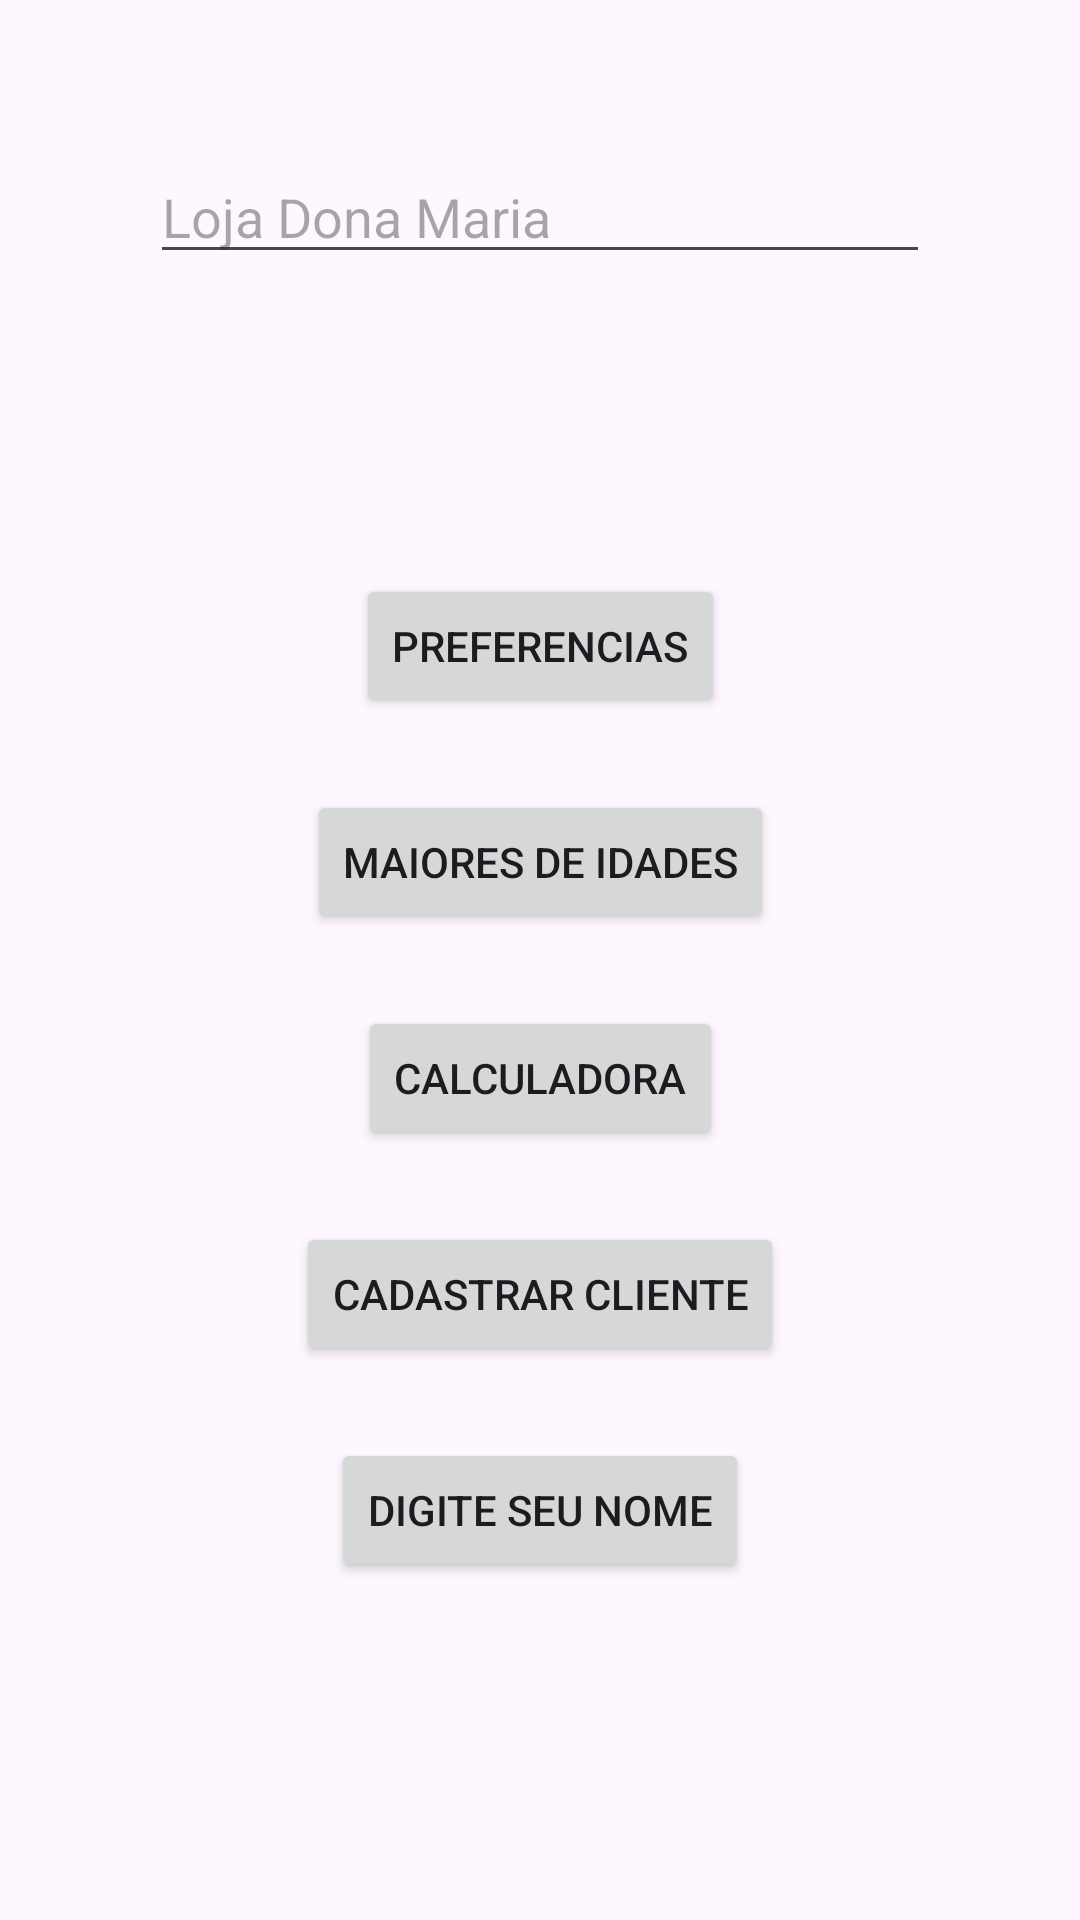

Android layout source for this screen:
<!-- AndroidManifest.xml: application theme Theme.Loja1 -->
<!-- res/layout/activity_main.xml -->
<?xml version="1.0" encoding="utf-8"?>
<androidx.constraintlayout.widget.ConstraintLayout xmlns:android="http://schemas.android.com/apk/res/android"
    xmlns:app="http://schemas.android.com/apk/res-auto"
    xmlns:tools="http://schemas.android.com/tools"
    android:id="@+id/main"
    android:layout_width="match_parent"
    android:layout_height="match_parent"
    tools:context=".MainActivity">

    <EditText
        android:id="@+id/editTextNome"
        android:layout_width="match_parent"
        android:layout_height="wrap_content"
        android:layout_marginStart="50dp"
        android:layout_marginTop="50dp"
        android:layout_marginEnd="50dp"
        android:hint="Loja Dona Maria"
        android:inputType="text"
        android:maxLines="1"
        android:singleLine="false"
        app:layout_constraintEnd_toEndOf="parent"
        app:layout_constraintStart_toStartOf="parent"
        app:layout_constraintTop_toTopOf="parent" />


    <Button
        android:id="@+id/button2"
        android:layout_width="wrap_content"
        android:layout_height="wrap_content"
        android:layout_marginTop="24dp"
        android:onClick="eventoBotao"
        android:text="Cadastrar Cliente"
        app:layout_constraintEnd_toEndOf="parent"
        app:layout_constraintStart_toStartOf="parent"
        app:layout_constraintTop_toBottomOf="@+id/buttonEnviar" />

    <Button
        android:id="@+id/buttonMaiores"
        android:layout_width="wrap_content"
        android:layout_height="wrap_content"
        android:layout_marginTop="24dp"
        android:onClick="checkRadios"
        android:text="Maiores de idades"
        app:layout_constraintEnd_toEndOf="parent"
        app:layout_constraintStart_toStartOf="parent"
        app:layout_constraintTop_toBottomOf="@+id/buttonPreferencias" />

    <Button
        android:id="@+id/buttonEnviar"
        android:layout_width="wrap_content"
        android:layout_height="wrap_content"
        android:layout_marginTop="24dp"
        android:onClick="checkRadios"
        android:text="Calculadora"
        app:layout_constraintEnd_toEndOf="parent"
        app:layout_constraintStart_toStartOf="parent"
        app:layout_constraintTop_toBottomOf="@+id/buttonMaiores" />

    <Button
        android:id="@+id/buttonPontos"
        android:layout_width="wrap_content"
        android:layout_height="wrap_content"
        android:layout_marginTop="24dp"
        android:onClick="checkRadios"
        android:text="Digite seu nome"
        app:layout_constraintEnd_toEndOf="parent"
        app:layout_constraintStart_toStartOf="parent"
        app:layout_constraintTop_toBottomOf="@+id/button2" />

    <Button
        android:id="@+id/buttonPreferencias"
        android:layout_width="wrap_content"
        android:layout_height="wrap_content"
        android:layout_marginTop="100dp"
        android:onClick="checkRadios"
        android:text="Preferencias"
        app:layout_constraintEnd_toEndOf="parent"
        app:layout_constraintStart_toStartOf="parent"
        app:layout_constraintTop_toBottomOf="@+id/editTextNome" />





</androidx.constraintlayout.widget.ConstraintLayout>
<!-- resources referenced by this layout -->
<resources>
  <style name="Theme.Loja1" parent="Base.Theme.Loja1" />
  <style name="Base.Theme.Loja1" parent="Theme.Material3.DayNight.NoActionBar">
          
          
      </style>
</resources>
